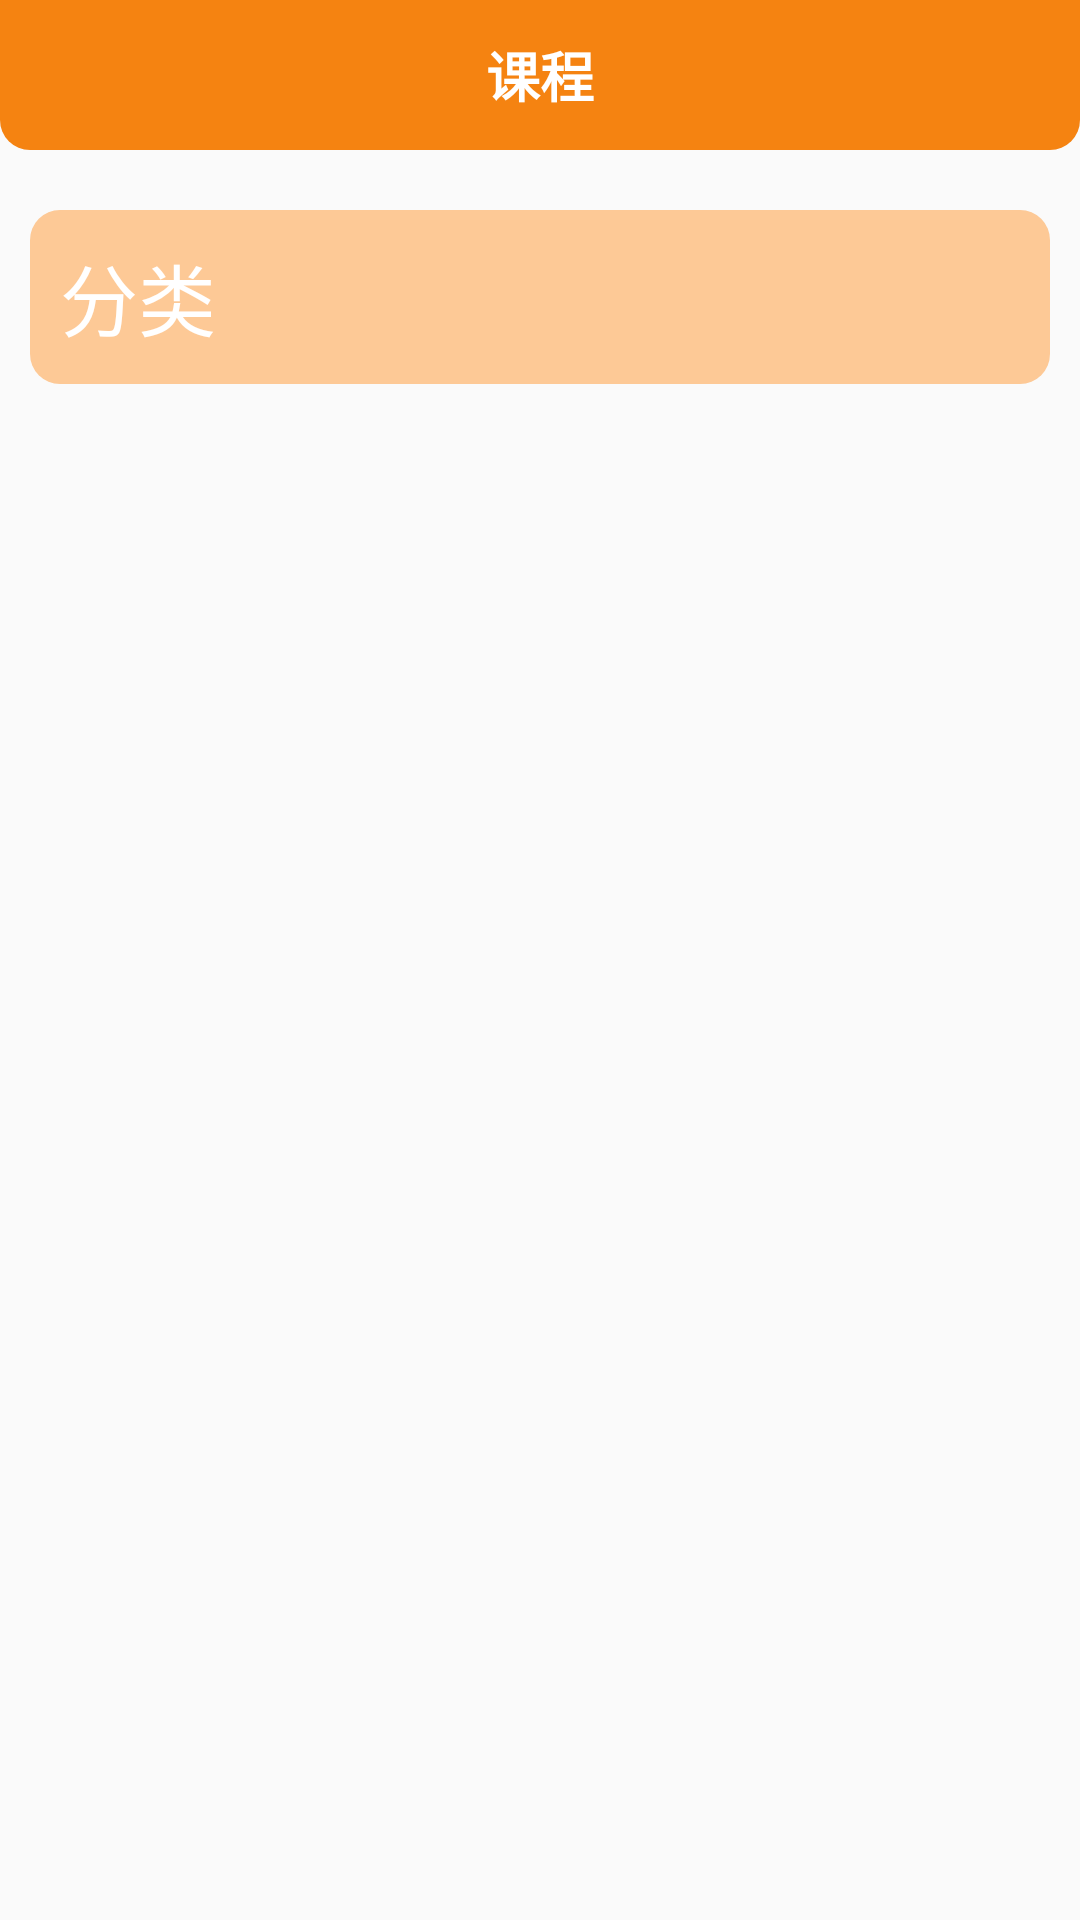

Android layout source for this screen:
<!-- AndroidManifest.xml: application theme Theme.IntangibleCulturalHeritage -->
<!-- res/layout/fragment_cursor.xml -->
<?xml version="1.0" encoding="utf-8"?>
<androidx.constraintlayout.widget.ConstraintLayout xmlns:android="http://schemas.android.com/apk/res/android"
    xmlns:app="http://schemas.android.com/apk/res-auto"
    xmlns:tools="http://schemas.android.com/tools"
    android:layout_width="match_parent"
    android:layout_height="match_parent"
    tools:context=".fragment.CursorFragment">

    <TextView
        android:id="@+id/tv_title"
        android:layout_width="match_parent"
        android:layout_height="50dp"
        android:background="@drawable/bg_top"
        android:gravity="center_horizontal|center_vertical"
        android:text="课程"
        android:textColor="@color/white"
        android:textSize="18sp"
        android:textStyle="bold"
        app:layout_constraintTop_toTopOf="parent" />

    <TextView
        android:id="@+id/tv_category"
        android:layout_width="match_parent"
        android:layout_height="wrap_content"
        android:layout_marginHorizontal="10dp"
        android:layout_marginTop="20dp"
        android:background="@drawable/bg_category"
        android:paddingVertical="10dp"
        android:paddingStart="10dp"
        android:paddingEnd="0dp"
        android:text="分类"
        android:textColor="@color/white"
        android:textSize="26sp"
        app:layout_constraintTop_toBottomOf="@id/tv_title" />

    <androidx.recyclerview.widget.RecyclerView
        android:id="@+id/rv_content"
        android:layout_width="match_parent"
        android:layout_height="0dp"
        app:layoutManager="androidx.recyclerview.widget.GridLayoutManager"
        app:layout_constraintTop_toBottomOf="@id/tv_category"
        app:spanCount="3"
        tools:listitem="@layout/item_category" />

</androidx.constraintlayout.widget.ConstraintLayout>
<!-- res/layout/item_category.xml (included above) -->
<?xml version="1.0" encoding="utf-8"?>
<androidx.constraintlayout.widget.ConstraintLayout xmlns:android="http://schemas.android.com/apk/res/android"
    xmlns:app="http://schemas.android.com/apk/res-auto"
    xmlns:tools="http://schemas.android.com/tools"
    android:layout_width="match_parent"
    android:layout_height="wrap_content"
    android:layout_marginTop="20dp">

    <ImageView
        android:id="@+id/iv_content"
        android:layout_width="100dp"
        android:layout_height="100dp"
        app:layout_constraintEnd_toEndOf="parent"
        app:layout_constraintStart_toStartOf="parent"
        app:layout_constraintTop_toTopOf="parent"
        tools:background="@color/theme" />

    <TextView
        android:id="@+id/tv_name"
        android:layout_width="wrap_content"
        android:layout_height="wrap_content"
        android:text="粤菜"
        android:textColor="@color/white"
        android:textSize="22sp"
        app:layout_constraintBottom_toBottomOf="@id/iv_content"
        app:layout_constraintEnd_toEndOf="parent"
        app:layout_constraintStart_toStartOf="parent"
        app:layout_constraintTop_toTopOf="@id/iv_content" />

</androidx.constraintlayout.widget.ConstraintLayout>
<!-- resources referenced by this layout -->
<resources>
  <color name="theme">#F58311</color>
  <color name="white">#FFFFFFFF</color>
  <!-- drawable bg_category (drawable) -->
  <?xml version="1.0" encoding="utf-8"?>
  <shape xmlns:android="http://schemas.android.com/apk/res/android"
      android:shape="rectangle">
      <solid android:color="#FDC996" />
      <corners android:radius="10dp" />
  
  </shape>
  <!-- drawable bg_top (drawable) -->
  <?xml version="1.0" encoding="utf-8"?>
  <shape xmlns:android="http://schemas.android.com/apk/res/android"
      android:shape="rectangle">
  
      <solid android:color="@color/theme" />
      <corners android:bottomLeftRadius="10dp" android:bottomRightRadius="10dp"/>
  
  </shape>
  <style name="Theme.IntangibleCulturalHeritage" parent="Theme.AppCompat.Light.NoActionBar">
          
          <item name="colorPrimary">@color/purple_500</item>
          <item name="colorPrimaryVariant">@color/theme</item>
          <item name="colorOnPrimary">@color/white</item>
          
          <item name="colorSecondary">@color/teal_200</item>
          <item name="colorSecondaryVariant">@color/teal_700</item>
          <item name="colorOnSecondary">@color/black</item>
          
          <item name="android:statusBarColor">?attr/colorPrimaryVariant</item>
          
      </style>
  <color name="purple_500">#FF6200EE</color>
  <color name="teal_200">#FF03DAC5</color>
  <color name="teal_700">#FF018786</color>
  <color name="black">#FF000000</color>
</resources>
